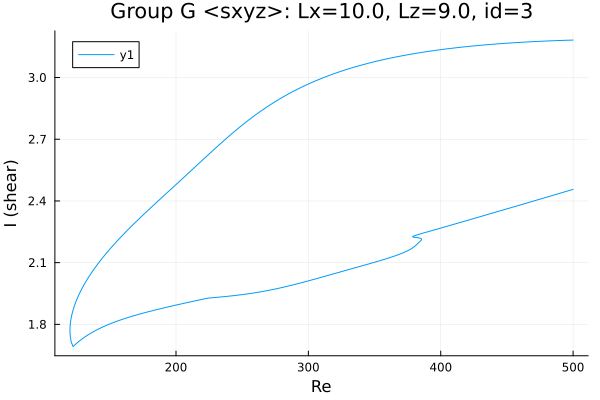

Values plotted in this chart, from the file beside it:
Re, shear
500.0, 3.182
499.3, 3.182
497.9, 3.182
496.5, 3.181
495.1, 3.181
494.3, 3.181
492.9, 3.181
491.4, 3.18
490, 3.18
488.6, 3.18
487.2, 3.179
485.8, 3.179
484.4, 3.179
483, 3.178
481.5, 3.178
480.1, 3.177
478.8, 3.177
477.4, 3.177
476, 3.176
474.5, 3.176
473.1, 3.175
472, 3.175
470.6, 3.175
469.2, 3.174
467.7, 3.174
466.3, 3.173
464.9, 3.173
463.5, 3.172
462.1, 3.172
460.7, 3.171
459.3, 3.171
457.8, 3.17
456.4, 3.169
455, 3.169
453.6, 3.168
452.2, 3.168
450.8, 3.167
449.4, 3.166
447.9, 3.166
446.5, 3.165
445.1, 3.165
443.7, 3.164
442.3, 3.163
440.9, 3.162
439.5, 3.162
438, 3.161
436.6, 3.16
435.2, 3.16
433.8, 3.159
432.4, 3.158
431, 3.157
429.6, 3.156
428.1, 3.156
426.7, 3.155
425.3, 3.154
423.9, 3.153
422.5, 3.152
421.1, 3.151
419.7, 3.15
418.2, 3.149
... 661 more rows
